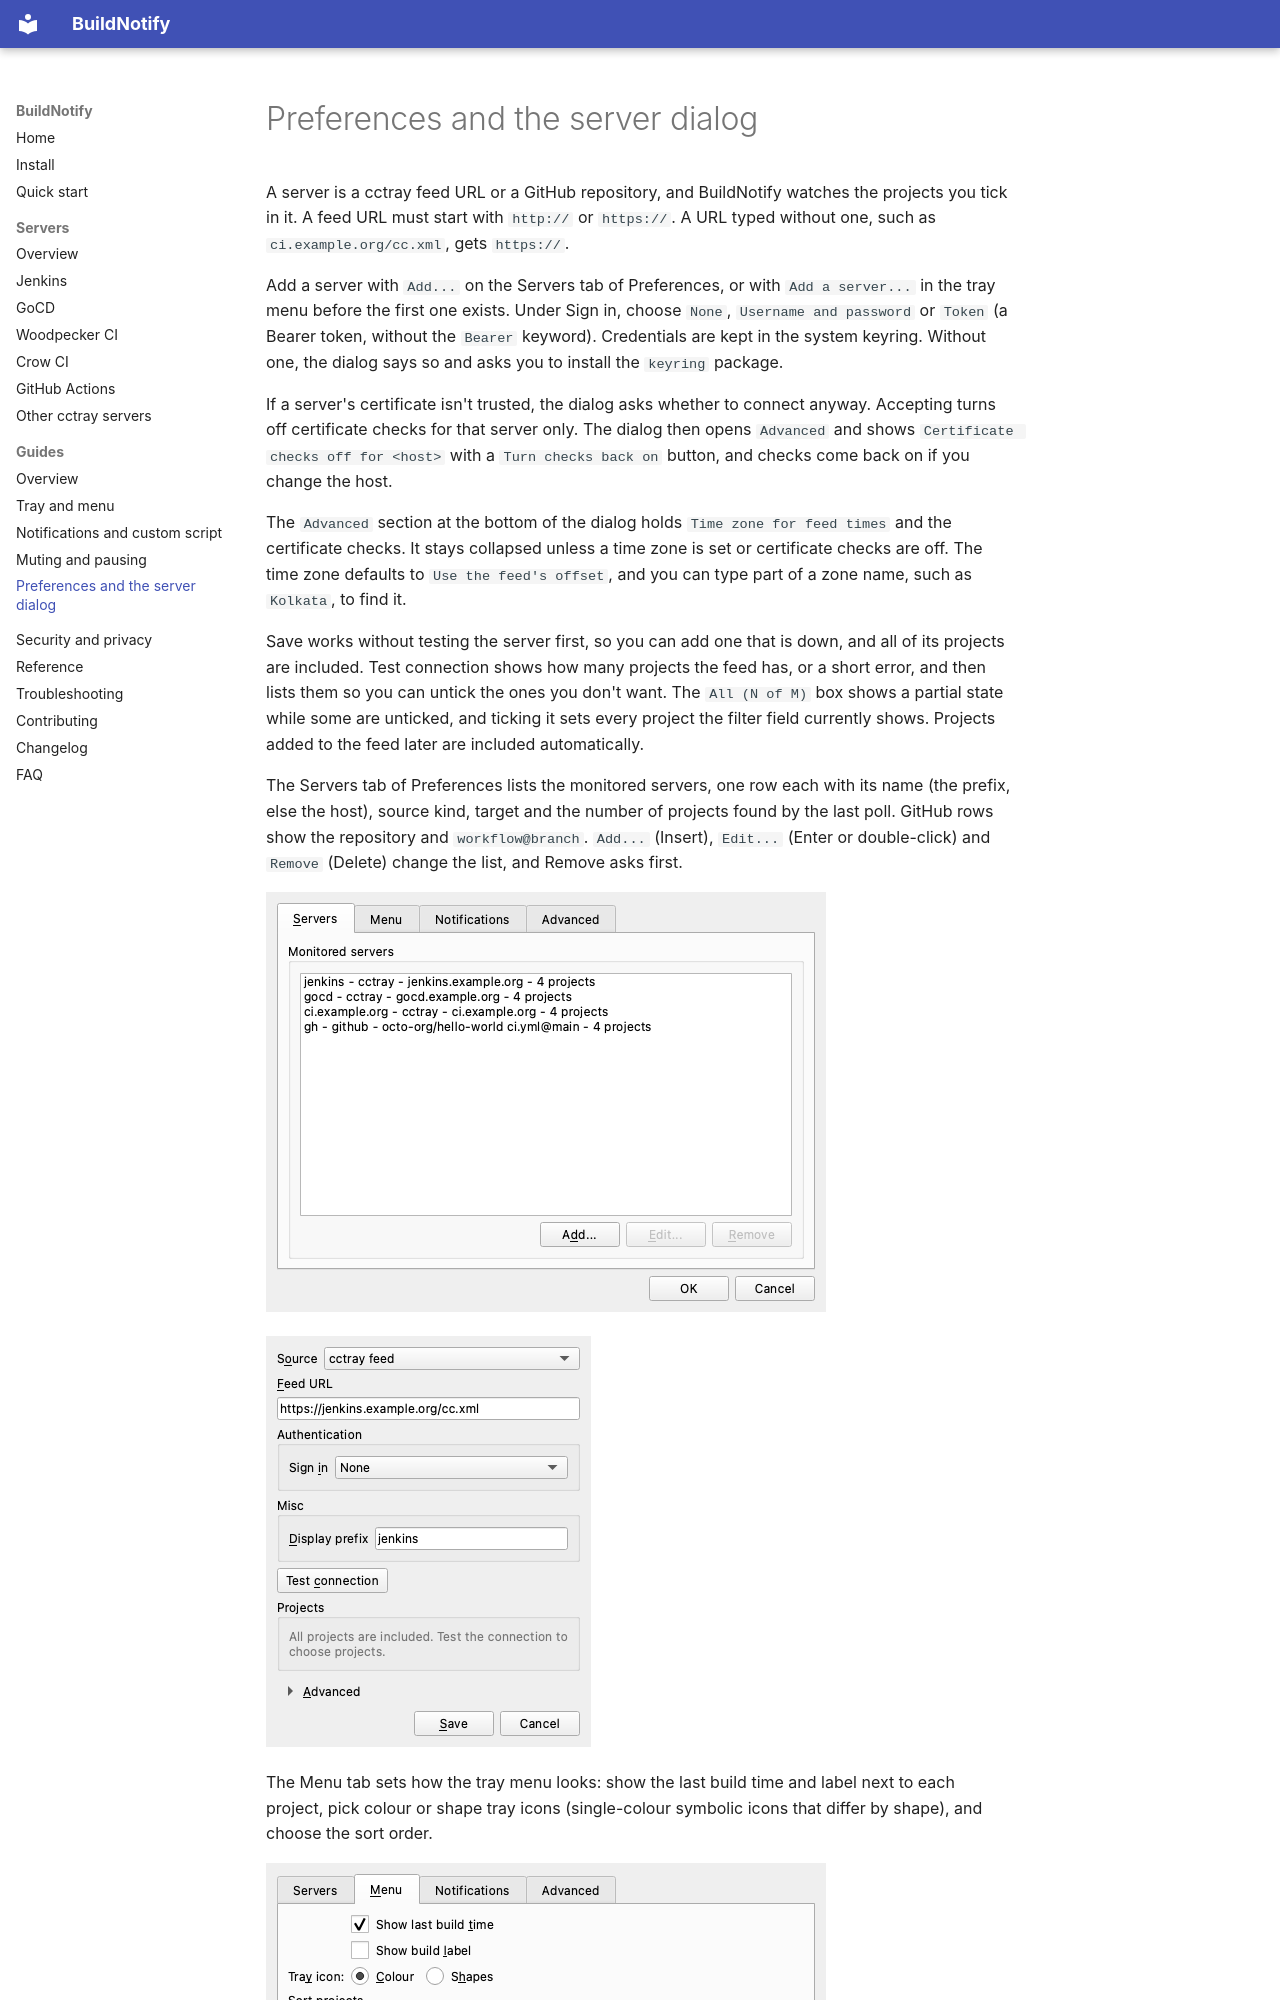

repository: anaynayak/buildnotify · page: guide/preferences.html · generator: mkdocs

---
description: Add and edit servers in BuildNotify, choose which projects to watch, and set the menu, notification and sort preferences.
---

# Preferences and the server dialog

A server is a cctray feed URL or a GitHub repository, and BuildNotify watches the projects you tick in it. A feed URL must start with `http://` or `https://`. A URL typed without one, such as `ci.example.org/cc.xml`, gets `https://`.

Add a server with `Add...` on the Servers tab of Preferences, or with `Add a server...` in the tray menu before the first one exists. Under Sign in, choose `None`, `Username and password` or `Token` (a Bearer token, without the `Bearer` keyword). Credentials are kept in the system keyring. Without one, the dialog says so and asks you to install the `keyring` package.

If a server's certificate isn't trusted, the dialog asks whether to connect anyway. Accepting turns off certificate checks for that server only. The dialog then opens `Advanced` and shows `Certificate checks off for <host>` with a `Turn checks back on` button, and checks come back on if you change the host.

The `Advanced` section at the bottom of the dialog holds `Time zone for feed times` and the certificate checks. It stays collapsed unless a time zone is set or certificate checks are off. The time zone defaults to `Use the feed's offset`, and you can type part of a zone name, such as `Kolkata`, to find it.

Save works without testing the server first, so you can add one that is down, and all of its projects are included. Test connection shows how many projects the feed has, or a short error, and then lists them so you can untick the ones you don't want. The `All (N of M)` box shows a partial state while some are unticked, and ticking it sets every project the filter field currently shows. Projects added to the feed later are included automatically.
